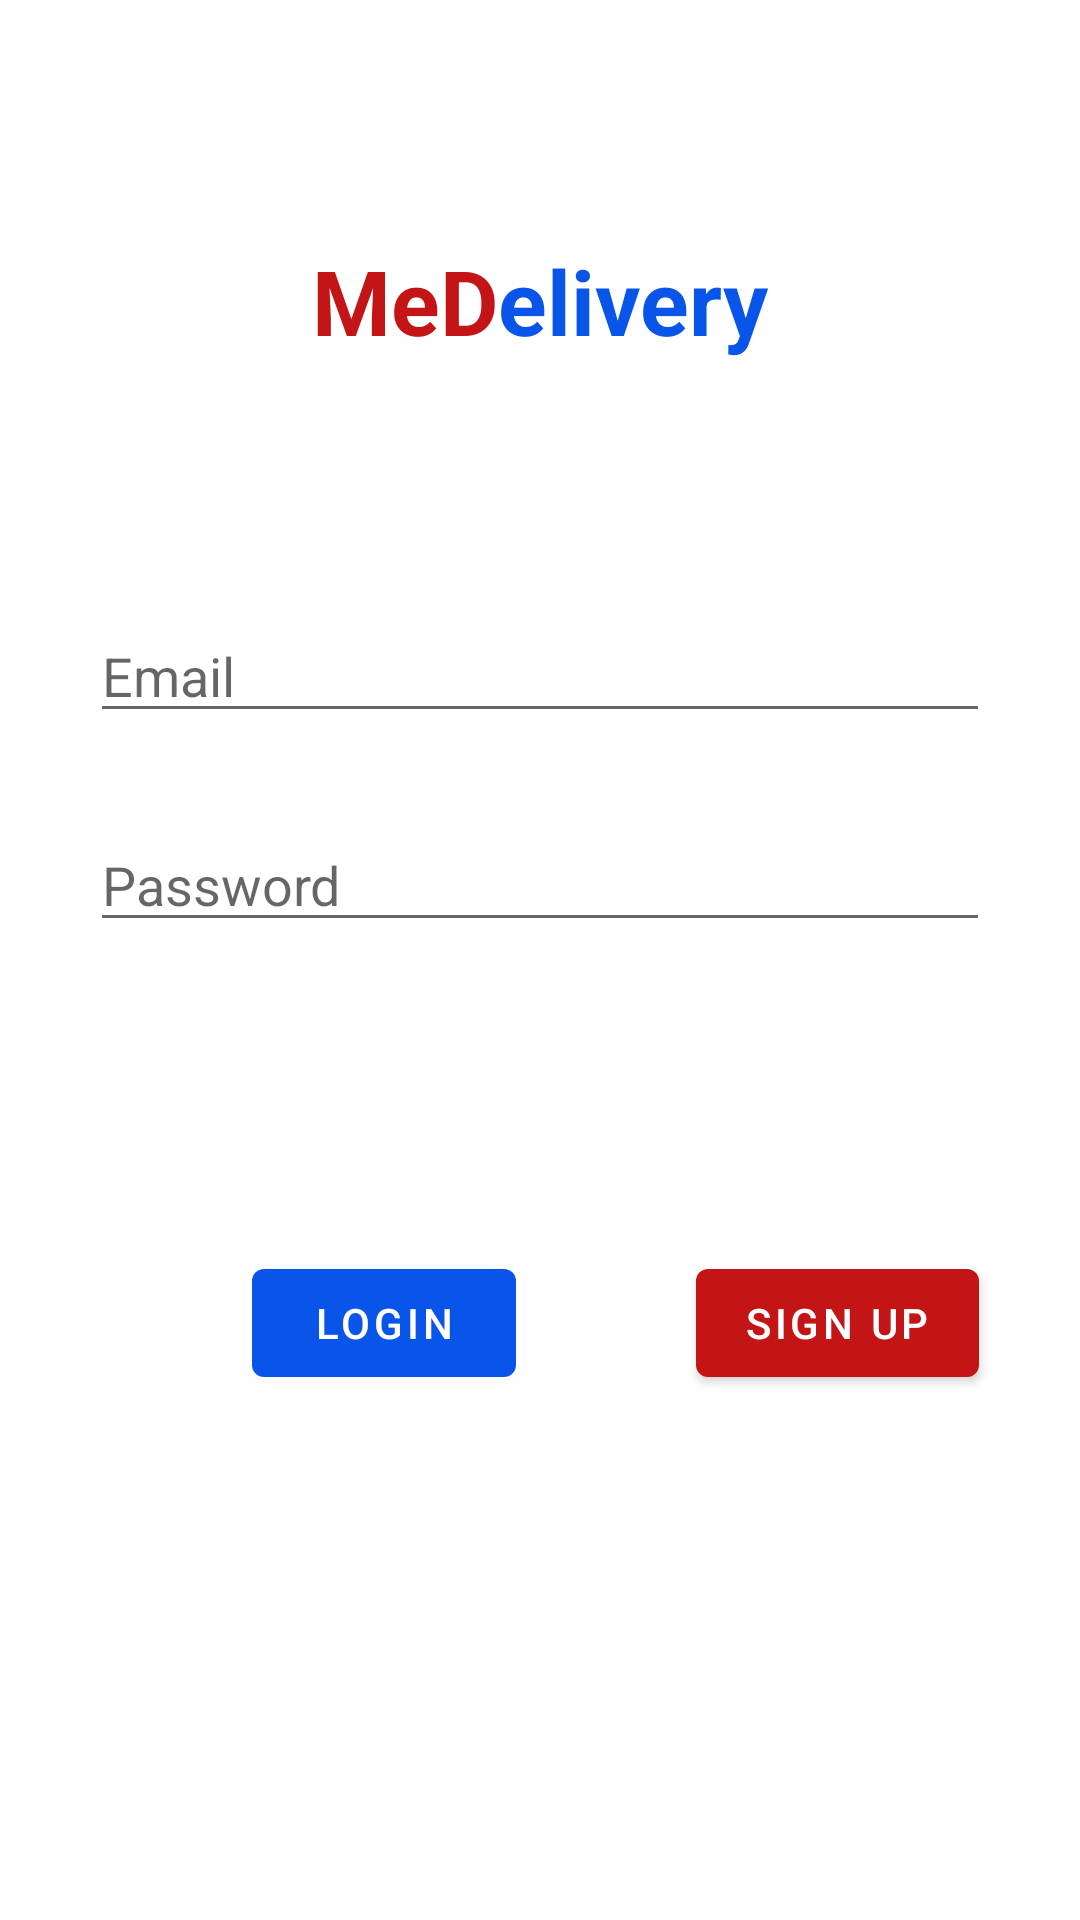

Layout XML and referenced resources for this Android screen:
<!-- AndroidManifest.xml: application theme Theme.MeDelivery -->
<!-- res/layout/activity_login.xml -->
<?xml version="1.0" encoding="utf-8"?>
<androidx.constraintlayout.widget.ConstraintLayout xmlns:android="http://schemas.android.com/apk/res/android"
    xmlns:app="http://schemas.android.com/apk/res-auto"
    xmlns:tools="http://schemas.android.com/tools"
    android:layout_width="match_parent"
    android:layout_height="match_parent"
    tools:context=".LoginActivity">

    <EditText
        android:id="@+id/emailEditText"
        android:layout_width="300dp"
        android:layout_height="wrap_content"
        android:layout_marginTop="200dp"
        android:ems="10"
        android:hint="Email"
        android:inputType="textEmailAddress"
        app:layout_constraintBottom_toTopOf="@+id/passwordEditText"
        app:layout_constraintEnd_toEndOf="parent"
        app:layout_constraintStart_toStartOf="parent"
        app:layout_constraintTop_toTopOf="parent" />

    <EditText
        android:id="@+id/passwordEditText"
        android:layout_width="300dp"
        android:layout_height="wrap_content"
        android:layout_marginTop="25dp"
        android:layout_marginBottom="100dp"
        android:ems="10"
        android:hint="Password"
        android:inputType="textPassword"
        app:layout_constraintBottom_toTopOf="@+id/loginButton"
        app:layout_constraintEnd_toEndOf="parent"
        app:layout_constraintStart_toStartOf="parent"
        app:layout_constraintTop_toBottomOf="@+id/emailEditText" />

    <Button
        android:id="@+id/loginButton"
        android:layout_width="wrap_content"
        android:layout_height="wrap_content"
        android:layout_marginStart="84dp"
        android:layout_marginLeft="84dp"
        android:layout_marginBottom="175dp"
        android:onClick="login"
        android:text="Login"
        app:backgroundTint="@color/dark_blue"
        app:iconTint="@color/dark_blue"
        app:layout_constraintBottom_toBottomOf="parent"
        app:layout_constraintStart_toStartOf="parent"
        app:rippleColor="@color/dark_blue" />

    <Button
        android:id="@+id/registerButton"
        android:layout_width="wrap_content"
        android:layout_height="wrap_content"
        android:layout_marginStart="60dp"
        android:layout_marginLeft="60dp"
        android:layout_marginBottom="175dp"
        android:onClick="createAccount"
        android:text="Sign Up"
        app:backgroundTint="@color/red"
        app:layout_constraintBottom_toBottomOf="parent"
        app:layout_constraintStart_toEndOf="@+id/loginButton" />

    <TextView
        android:id="@+id/message"
        android:layout_width="wrap_content"
        android:layout_height="wrap_content"
        android:layout_marginBottom="283dp"
        app:layout_constraintBottom_toBottomOf="parent"
        app:layout_constraintEnd_toEndOf="parent"
        app:layout_constraintStart_toStartOf="parent" />

    <TextView
        android:id="@+id/title2"
        android:layout_width="wrap_content"
        android:layout_height="wrap_content"
        android:layout_marginTop="80dp"
        android:layout_marginEnd="130dp"
        android:layout_marginRight="130dp"
        android:gravity="center"
        android:text="elivery"
        android:textColor="@color/dark_blue"
        android:textSize="30sp"
        android:textStyle="bold"
        app:layout_constraintBottom_toBottomOf="@+id/title1"
        app:layout_constraintEnd_toEndOf="parent"
        app:layout_constraintStart_toEndOf="@+id/title1"
        app:layout_constraintTop_toTopOf="parent" />

    <TextView
        android:id="@+id/title1"
        android:layout_width="wrap_content"
        android:layout_height="wrap_content"
        android:layout_marginStart="130dp"
        android:layout_marginLeft="130dp"
        android:layout_marginTop="80dp"
        android:gravity="center"
        android:text="MeD"
        android:textColor="@color/red"
        android:textColorLink="@color/red"
        android:textSize="30sp"
        android:textStyle="bold"
        app:layout_constraintEnd_toStartOf="@+id/title2"
        app:layout_constraintStart_toStartOf="parent"
        app:layout_constraintTop_toTopOf="parent" />

</androidx.constraintlayout.widget.ConstraintLayout>
<!-- resources referenced by this layout -->
<resources>
  <color name="dark_blue">#0955EA</color>
  <color name="red">#C31515</color>
  <style name="Theme.MeDelivery" parent="Theme.MaterialComponents.DayNight.DarkActionBar">
          
          <item name="colorPrimary">@color/purple_500</item>
          <item name="colorPrimaryVariant">@color/purple_700</item>
          <item name="colorOnPrimary">@color/white</item>
          
          <item name="colorSecondary">@color/teal_200</item>
          <item name="colorSecondaryVariant">@color/teal_700</item>
          <item name="colorOnSecondary">@color/black</item>
          
          <item name="android:statusBarColor" tools:targetApi="l">?attr/colorPrimaryVariant</item>
          
      </style>
  <color name="purple_500">#FF6200EE</color>
  <color name="purple_700">#FF3700B3</color>
  <color name="white">#FFFFFFFF</color>
  <color name="teal_200">#FF03DAC5</color>
  <color name="teal_700">#FF018786</color>
  <color name="black">#FF000000</color>
</resources>
